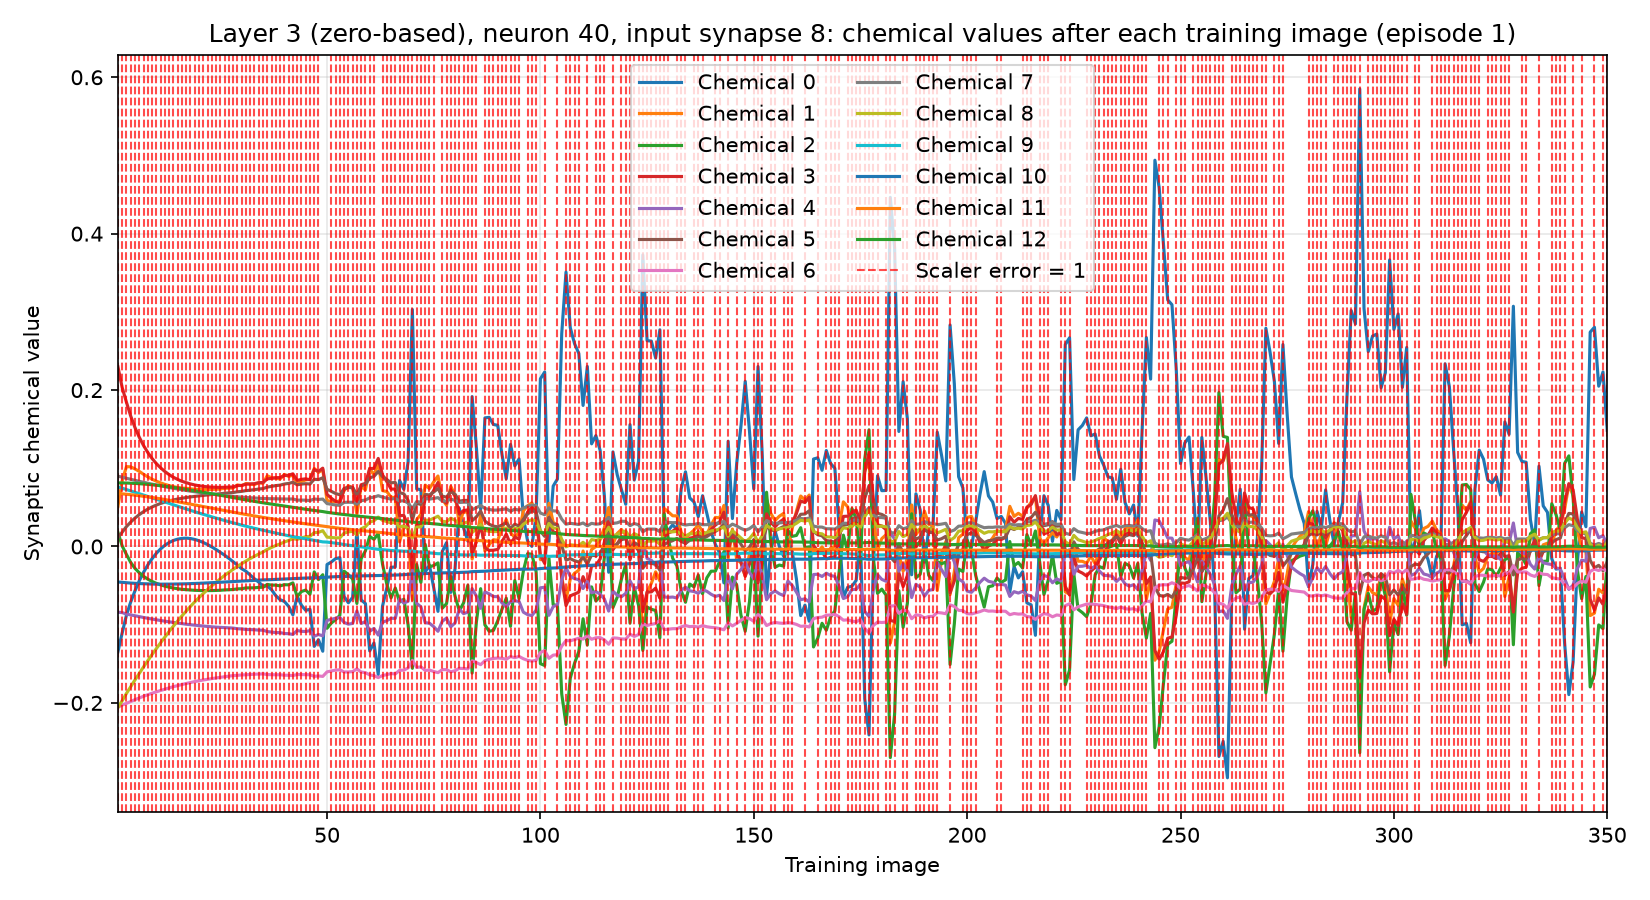

Values plotted in this chart, from the file beside it:
training_image, input_synapse, output_neuron, chemical, value, scaler_error, correct_class_probability
1, 8, 40, 0, -0.1346, 1, 0.02004
1, 8, 40, 1, 0.05109, 1, 0.02004
1, 8, 40, 2, 0.01813, 1, 0.02004
1, 8, 40, 3, 0.2299, 1, 0.02004
1, 8, 40, 4, -0.08401, 1, 0.02004
1, 8, 40, 5, 0.01113, 1, 0.02004
1, 8, 40, 6, -0.2055, 1, 0.02004
1, 8, 40, 7, 0.08993, 1, 0.02004
1, 8, 40, 8, -0.2059, 1, 0.02004
1, 8, 40, 9, 0.07614, 1, 0.02004
1, 8, 40, 10, -0.0454, 1, 0.02004
1, 8, 40, 11, 0.06779, 1, 0.02004
1, 8, 40, 12, 0.08131, 1, 0.02004
2, 8, 40, 0, -0.1105, 1, 0.02184
2, 8, 40, 1, 0.08419, 1, 0.02184
2, 8, 40, 2, 0.0006619, 1, 0.02184
2, 8, 40, 3, 0.2032, 1, 0.02184
2, 8, 40, 4, -0.08456, 1, 0.02184
2, 8, 40, 5, 0.01823, 1, 0.02184
2, 8, 40, 6, -0.2027, 1, 0.02184
2, 8, 40, 7, 0.08851, 1, 0.02184
2, 8, 40, 8, -0.1972, 1, 0.02184
2, 8, 40, 9, 0.07456, 1, 0.02184
2, 8, 40, 10, -0.0459, 1, 0.02184
2, 8, 40, 11, 0.06736, 1, 0.02184
2, 8, 40, 12, 0.08129, 1, 0.02184
3, 8, 40, 0, -0.08775, 1, 0.01597
3, 8, 40, 1, 0.1021, 1, 0.01597
3, 8, 40, 2, -0.0102, 1, 0.01597
3, 8, 40, 3, 0.1844, 1, 0.01597
3, 8, 40, 4, -0.08643, 1, 0.01597
3, 8, 40, 5, 0.02547, 1, 0.01597
3, 8, 40, 6, -0.2006, 1, 0.01597
3, 8, 40, 7, 0.08722, 1, 0.01597
3, 8, 40, 8, -0.1879, 1, 0.01597
3, 8, 40, 9, 0.0728, 1, 0.01597
3, 8, 40, 10, -0.0464, 1, 0.01597
3, 8, 40, 11, 0.06681, 1, 0.01597
3, 8, 40, 12, 0.08115, 1, 0.01597
4, 8, 40, 0, -0.07093, 1, 0.01751
4, 8, 40, 1, 0.1018, 1, 0.01751
4, 8, 40, 2, -0.02046, 1, 0.01751
4, 8, 40, 3, 0.1668, 1, 0.01751
4, 8, 40, 4, -0.08753, 1, 0.01751
4, 8, 40, 5, 0.03127, 1, 0.01751
4, 8, 40, 6, -0.1982, 1, 0.01751
4, 8, 40, 7, 0.08587, 1, 0.01751
4, 8, 40, 8, -0.1792, 1, 0.01751
4, 8, 40, 9, 0.07111, 1, 0.01751
4, 8, 40, 10, -0.04679, 1, 0.01751
4, 8, 40, 11, 0.06624, 1, 0.01751
4, 8, 40, 12, 0.08093, 1, 0.01751
5, 8, 40, 0, -0.0566, 1, 0.01238
5, 8, 40, 1, 0.09914, 1, 0.01238
5, 8, 40, 2, -0.02797, 1, 0.01238
5, 8, 40, 3, 0.152, 1, 0.01238
5, 8, 40, 4, -0.08865, 1, 0.01238
5, 8, 40, 5, 0.03633, 1, 0.01238
5, 8, 40, 6, -0.1958, 1, 0.01238
5, 8, 40, 7, 0.08457, 1, 0.01238
... 4,490 more rows
